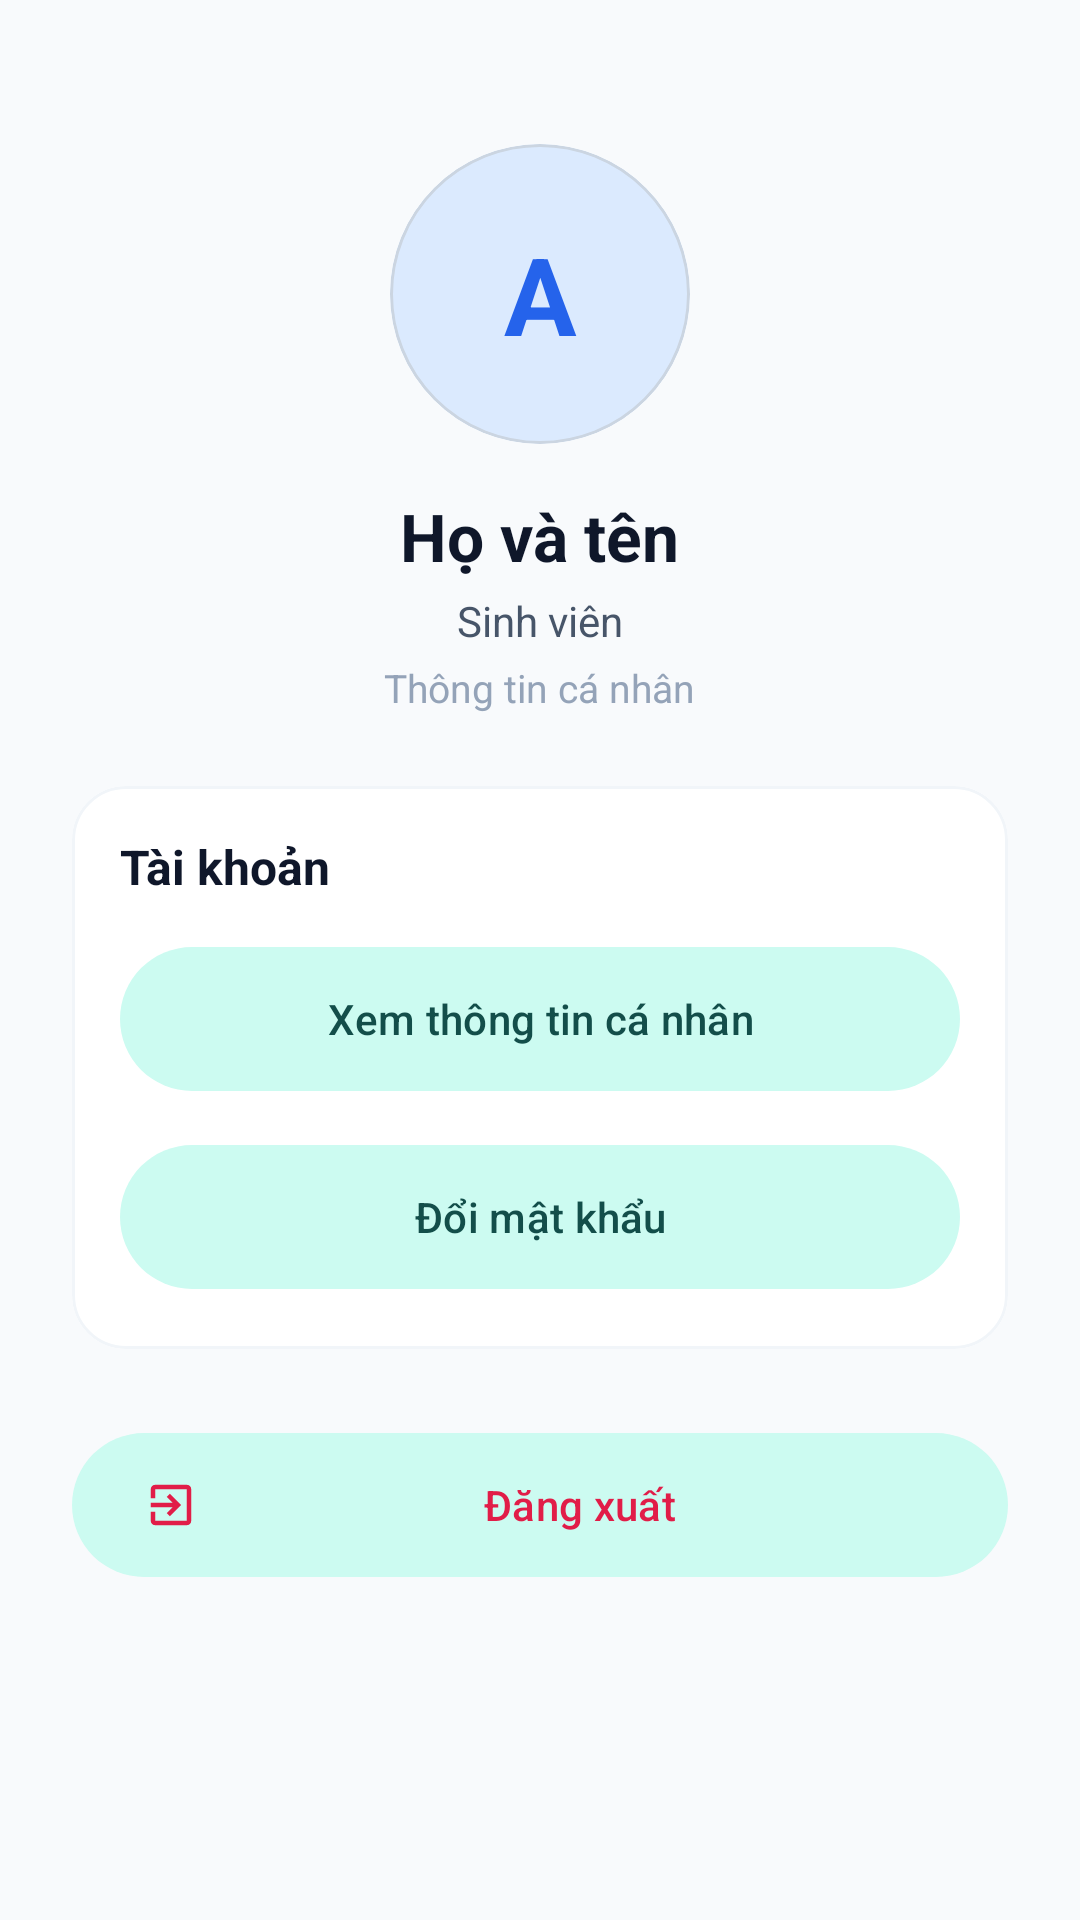

Android layout source for this screen:
<!-- AndroidManifest.xml: application theme Theme.QLSV -->
<!-- res/layout/activity_profile.xml -->
<?xml version="1.0" encoding="utf-8"?>
<ScrollView xmlns:android="http://schemas.android.com/apk/res/android"
    xmlns:app="http://schemas.android.com/apk/res-auto"
    android:layout_width="match_parent"
    android:layout_height="match_parent"
    android:fillViewport="true"
    android:background="@color/bg_main">

    <LinearLayout
        android:layout_width="match_parent"
        android:layout_height="wrap_content"
        android:orientation="vertical"
        android:padding="24dp">

        <com.google.android.material.card.MaterialCardView
            android:id="@+id/cvAvatar"
            android:layout_width="100dp"
            android:layout_height="100dp"
            android:layout_gravity="center_horizontal"
            android:layout_marginTop="24dp"
            app:cardBackgroundColor="@color/blue_light"
            app:cardCornerRadius="50dp"
            app:cardElevation="0dp">

            <TextView
                android:id="@+id/tvAvatarInitials"
                android:layout_width="match_parent"
                android:layout_height="match_parent"
                android:gravity="center"
                android:text="A"
                android:textColor="@color/blue_primary"
                android:textSize="36sp"
                android:textStyle="bold" />
        </com.google.android.material.card.MaterialCardView>

        <TextView
            android:id="@+id/tvFullName"
            android:layout_width="wrap_content"
            android:layout_height="wrap_content"
            android:layout_gravity="center_horizontal"
            android:layout_marginTop="16dp"
            android:text="Họ và tên"
            android:textColor="@color/text_primary"
            android:textSize="22sp"
            android:textStyle="bold" />

        <TextView
            android:id="@+id/tvUserRole"
            android:layout_width="wrap_content"
            android:layout_height="wrap_content"
            android:layout_gravity="center_horizontal"
            android:layout_marginTop="4dp"
            android:text="Sinh viên"
            android:textColor="@color/text_secondary"
            android:textSize="14sp" />

        <TextView
            android:id="@+id/tvUserMeta"
            android:layout_width="wrap_content"
            android:layout_height="wrap_content"
            android:layout_gravity="center_horizontal"
            android:layout_marginTop="4dp"
            android:text="Thông tin cá nhân"
            android:textColor="@color/text_tertiary"
            android:textSize="13sp" />

        <com.google.android.material.card.MaterialCardView
            android:layout_width="match_parent"
            android:layout_height="wrap_content"
            android:layout_marginTop="24dp"
            app:cardBackgroundColor="@color/surface_main"
            app:cardCornerRadius="18dp"
            app:cardElevation="0dp"
            app:strokeColor="@color/border_light"
            app:strokeWidth="1dp">

            <LinearLayout
                android:layout_width="match_parent"
                android:layout_height="wrap_content"
                android:orientation="vertical"
                android:padding="16dp">

                <TextView
                    android:layout_width="wrap_content"
                    android:layout_height="wrap_content"
                    android:text="Tài khoản"
                    android:textColor="@color/text_primary"
                    android:textSize="16sp"
                    android:textStyle="bold" />

                <com.google.android.material.button.MaterialButton
                    android:id="@+id/btnAccountInfo"
                    style="@style/Widget.Material3.Button.TonalButton"
                    android:layout_width="match_parent"
                    android:layout_height="56dp"
                    android:layout_marginTop="12dp"
                    android:text="Xem thông tin cá nhân" />

                <com.google.android.material.button.MaterialButton
                    android:id="@+id/btnChangePassword"
                    style="@style/Widget.Material3.Button.TonalButton"
                    android:layout_width="match_parent"
                    android:layout_height="56dp"
                    android:layout_marginTop="10dp"
                    android:text="Đổi mật khẩu" />

                <com.google.android.material.button.MaterialButton
                    android:id="@+id/btnCreateNotification"
                    style="@style/Widget.Material3.Button.TonalButton"
                    android:layout_width="match_parent"
                    android:layout_height="56dp"
                    android:layout_marginTop="10dp"
                    android:text="Quản trị hệ thống"
                    android:visibility="gone" />

                <com.google.android.material.button.MaterialButton
                    android:id="@+id/btnDemoAccounts"
                    style="@style/Widget.Material3.Button.TonalButton"
                    android:layout_width="match_parent"
                    android:layout_height="56dp"
                    android:layout_marginTop="10dp"
                    android:text="Dữ liệu nội bộ"
                    android:visibility="gone" />
            </LinearLayout>
        </com.google.android.material.card.MaterialCardView>

        <com.google.android.material.button.MaterialButton
            android:id="@+id/btnLogout"
            style="@style/Widget.Material3.Button.TonalButton"
            android:layout_width="match_parent"
            android:layout_height="56dp"
            android:layout_marginTop="24dp"
            android:layout_marginBottom="24dp"
            android:text="Đăng xuất"
            android:textColor="@color/red_primary"
            app:icon="@drawable/ic_logout"
            app:iconTint="@color/red_primary" />

    </LinearLayout>
</ScrollView>
<!-- resources referenced by this layout -->
<resources>
  <color name="bg_main">#F8FAFC</color>
  <color name="blue_light">#DBEAFE</color>
  <color name="blue_primary">#2563EB</color>
  <color name="border_light">#F1F5F9</color>
  <color name="red_primary">#E11D48</color>
  <color name="surface_main">#FFFFFF</color>
  <color name="text_primary">#0F172A</color>
  <color name="text_secondary">#475569</color>
  <color name="text_tertiary">#94A3B8</color>
  <!-- drawable ic_logout (drawable) -->
  <?xml version="1.0" encoding="utf-8"?>
  <vector xmlns:android="http://schemas.android.com/apk/res/android"
      android:width="24dp"
      android:height="24dp"
      android:viewportWidth="24"
      android:viewportHeight="24">
      <path
          android:fillColor="@color/text_secondary"
          android:pathData="M10.09,15.59L11.5,17l5,-5 -5,-5 -1.41,1.41L12.67,11H3v2h9.67l-2.58,2.59zM19,3H5c-1.11,0 -2,0.9 -2,2v4h2V5h14v14H5v-4H3v4c0,1.1 0.89,2 2,2h14c1.1,0 2,-0.9 2,-2V5c0,-1.1 -0.9,-2 -2,-2z" />
  </vector>
  <color name="md_theme_primary">@color/blue_primary</color>
  <color name="md_theme_onPrimary">#FFFFFF</color>
  <color name="md_theme_primaryContainer">@color/blue_light</color>
  <color name="md_theme_onPrimaryContainer">@color/blue_dark</color>
  <color name="md_theme_secondary">@color/teal_primary</color>
  <color name="md_theme_onSecondary">#FFFFFF</color>
  <color name="md_theme_secondaryContainer">@color/teal_light</color>
  <color name="md_theme_onSecondaryContainer">#134E4A</color>
  <color name="md_theme_tertiary">@color/amber_primary</color>
  <color name="md_theme_onTertiary">#FFFFFF</color>
  <color name="md_theme_tertiaryContainer">@color/amber_light</color>
  <color name="md_theme_onTertiaryContainer">#78350F</color>
  <color name="md_theme_error">@color/red_primary</color>
  <color name="md_theme_onError">#FFFFFF</color>
  <color name="md_theme_errorContainer">@color/red_light</color>
  <color name="md_theme_onErrorContainer">#881337</color>
  <color name="md_theme_surface">@color/surface_main</color>
  <color name="md_theme_onSurface">@color/text_primary</color>
  <color name="md_theme_surfaceVariant">@color/border_light</color>
  <color name="md_theme_onSurfaceVariant">@color/text_secondary</color>
  <color name="md_theme_outline">@color/border_color</color>
  <color name="md_theme_outlineVariant">#CBD5E1</color>
  <color name="md_theme_background">@color/bg_main</color>
  <color name="blue_dark">#1E40AF</color>
  <color name="teal_primary">#0D9488</color>
  <color name="teal_light">#CCFBF1</color>
  <color name="amber_primary">#D97706</color>
  <color name="amber_light">#FEF3C7</color>
  <color name="red_light">#FFE4E6</color>
  <color name="border_color">#E2E8F0</color>
</resources>
